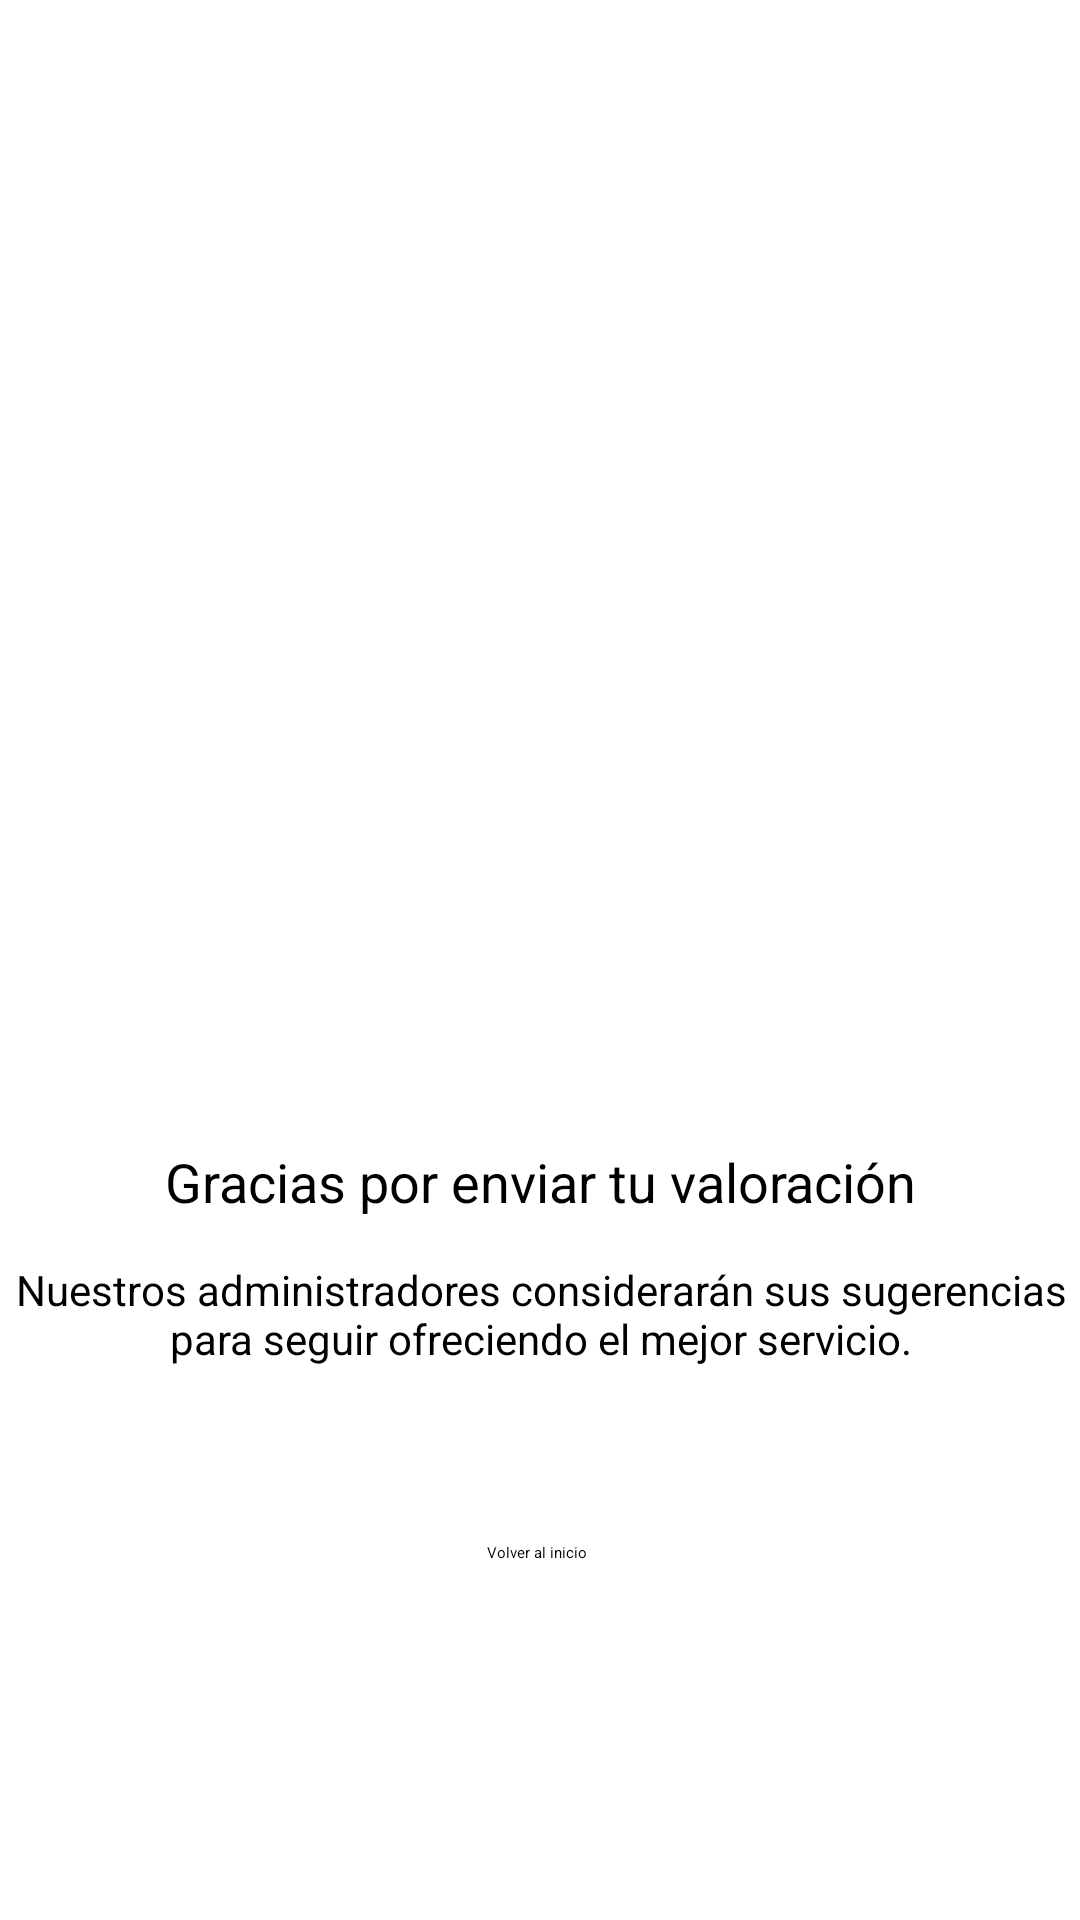

Write the Android layout XML for this screen, with the resource values it uses.
<!-- AndroidManifest.xml: application theme Theme.WorkOutApp -->
<!-- res/layout/fragment_review_confirmed.xml -->
<?xml version="1.0" encoding="utf-8"?>
<androidx.constraintlayout.widget.ConstraintLayout xmlns:android="http://schemas.android.com/apk/res/android"
    xmlns:app="http://schemas.android.com/apk/res-auto"
    xmlns:tools="http://schemas.android.com/tools"
    android:id="@+id/fragment_confirm_review"
    android:layout_width="match_parent"
    android:layout_height="match_parent"
    tools:context=".ui.userfeedback.ReviewConfirmedFragment">

    <ImageView
        android:id="@+id/imageView11"
        android:layout_width="221dp"
        android:layout_height="274dp"
        android:src="@drawable/confirm"
        app:layout_constraintBottom_toBottomOf="parent"
        app:layout_constraintEnd_toEndOf="parent"
        app:layout_constraintStart_toStartOf="parent"
        app:layout_constraintTop_toTopOf="parent"
        app:layout_constraintVertical_bias="0.19"
        tools:ignore="ContentDescription" />

    <TextView
        android:id="@+id/textView11"
        android:layout_width="wrap_content"
        android:layout_height="wrap_content"
        android:layout_marginTop="38dp"
        android:text="@string/gracias_valora"
        android:textAlignment="center"
        android:textSize="18sp"
        app:layout_constraintBottom_toBottomOf="parent"
        app:layout_constraintEnd_toEndOf="parent"
        app:layout_constraintStart_toStartOf="parent"
        app:layout_constraintTop_toBottomOf="@+id/imageView11"
        app:layout_constraintVertical_bias="0.0" />

    <TextView
        android:id="@+id/textView12"
        android:layout_width="370dp"
        android:layout_height="56dp"
        android:text="@string/sugerencia_admin"
        android:textAlignment="center"
        android:textSize="14sp"
        app:layout_constraintBottom_toBottomOf="parent"
        app:layout_constraintEnd_toEndOf="parent"
        app:layout_constraintStart_toStartOf="parent"
        app:layout_constraintTop_toBottomOf="@+id/textView11"
        app:layout_constraintVertical_bias="0.08" />

    <Button
        android:id="@+id/goMainBt"
        android:layout_width="wrap_content"
        android:layout_height="wrap_content"
        android:text="@string/volver_al_inicio"
        app:layout_constraintBottom_toBottomOf="parent"
        app:layout_constraintEnd_toEndOf="parent"
        app:layout_constraintHorizontal_bias="0.497"
        app:layout_constraintStart_toStartOf="parent"
        app:layout_constraintTop_toBottomOf="@+id/textView12"
        app:layout_constraintVertical_bias="0.241" />
</androidx.constraintlayout.widget.ConstraintLayout>
<!-- resources referenced by this layout -->
<resources>
  <string name="gracias_valora">Gracias por enviar tu valoración</string>
  <string name="sugerencia_admin">Nuestros administradores considerarán sus sugerencias para seguir ofreciendo el mejor servicio.</string>
  <string name="volver_al_inicio">Volver al inicio</string>
  <style name="Theme.WorkOutApp" parent="Theme.MaterialComponents.DayNight.NoActionBar">
          
          <item name="colorPrimaryDark">@color/colorPrimaryDark</item>
          <item name="colorPrimaryVariant">@color/purple_700</item>
          <item name="colorOnPrimary">@color/black</item>
          
          <item name="colorSecondary">@color/teal_200</item>
          <item name="colorSecondaryVariant">@color/teal_200</item>
          <item name="colorOnSecondary">@color/black</item>
          
          <item name="android:statusBarColor" tools:targetApi="l">?attr/colorPrimary</item>
          
      </style>
  <color name="colorPrimaryDark">#154360</color>
  <color name="purple_700">#FF3700B3</color>
  <color name="black">#FF000000</color>
  <color name="teal_200">#FF03DAC5</color>
</resources>
